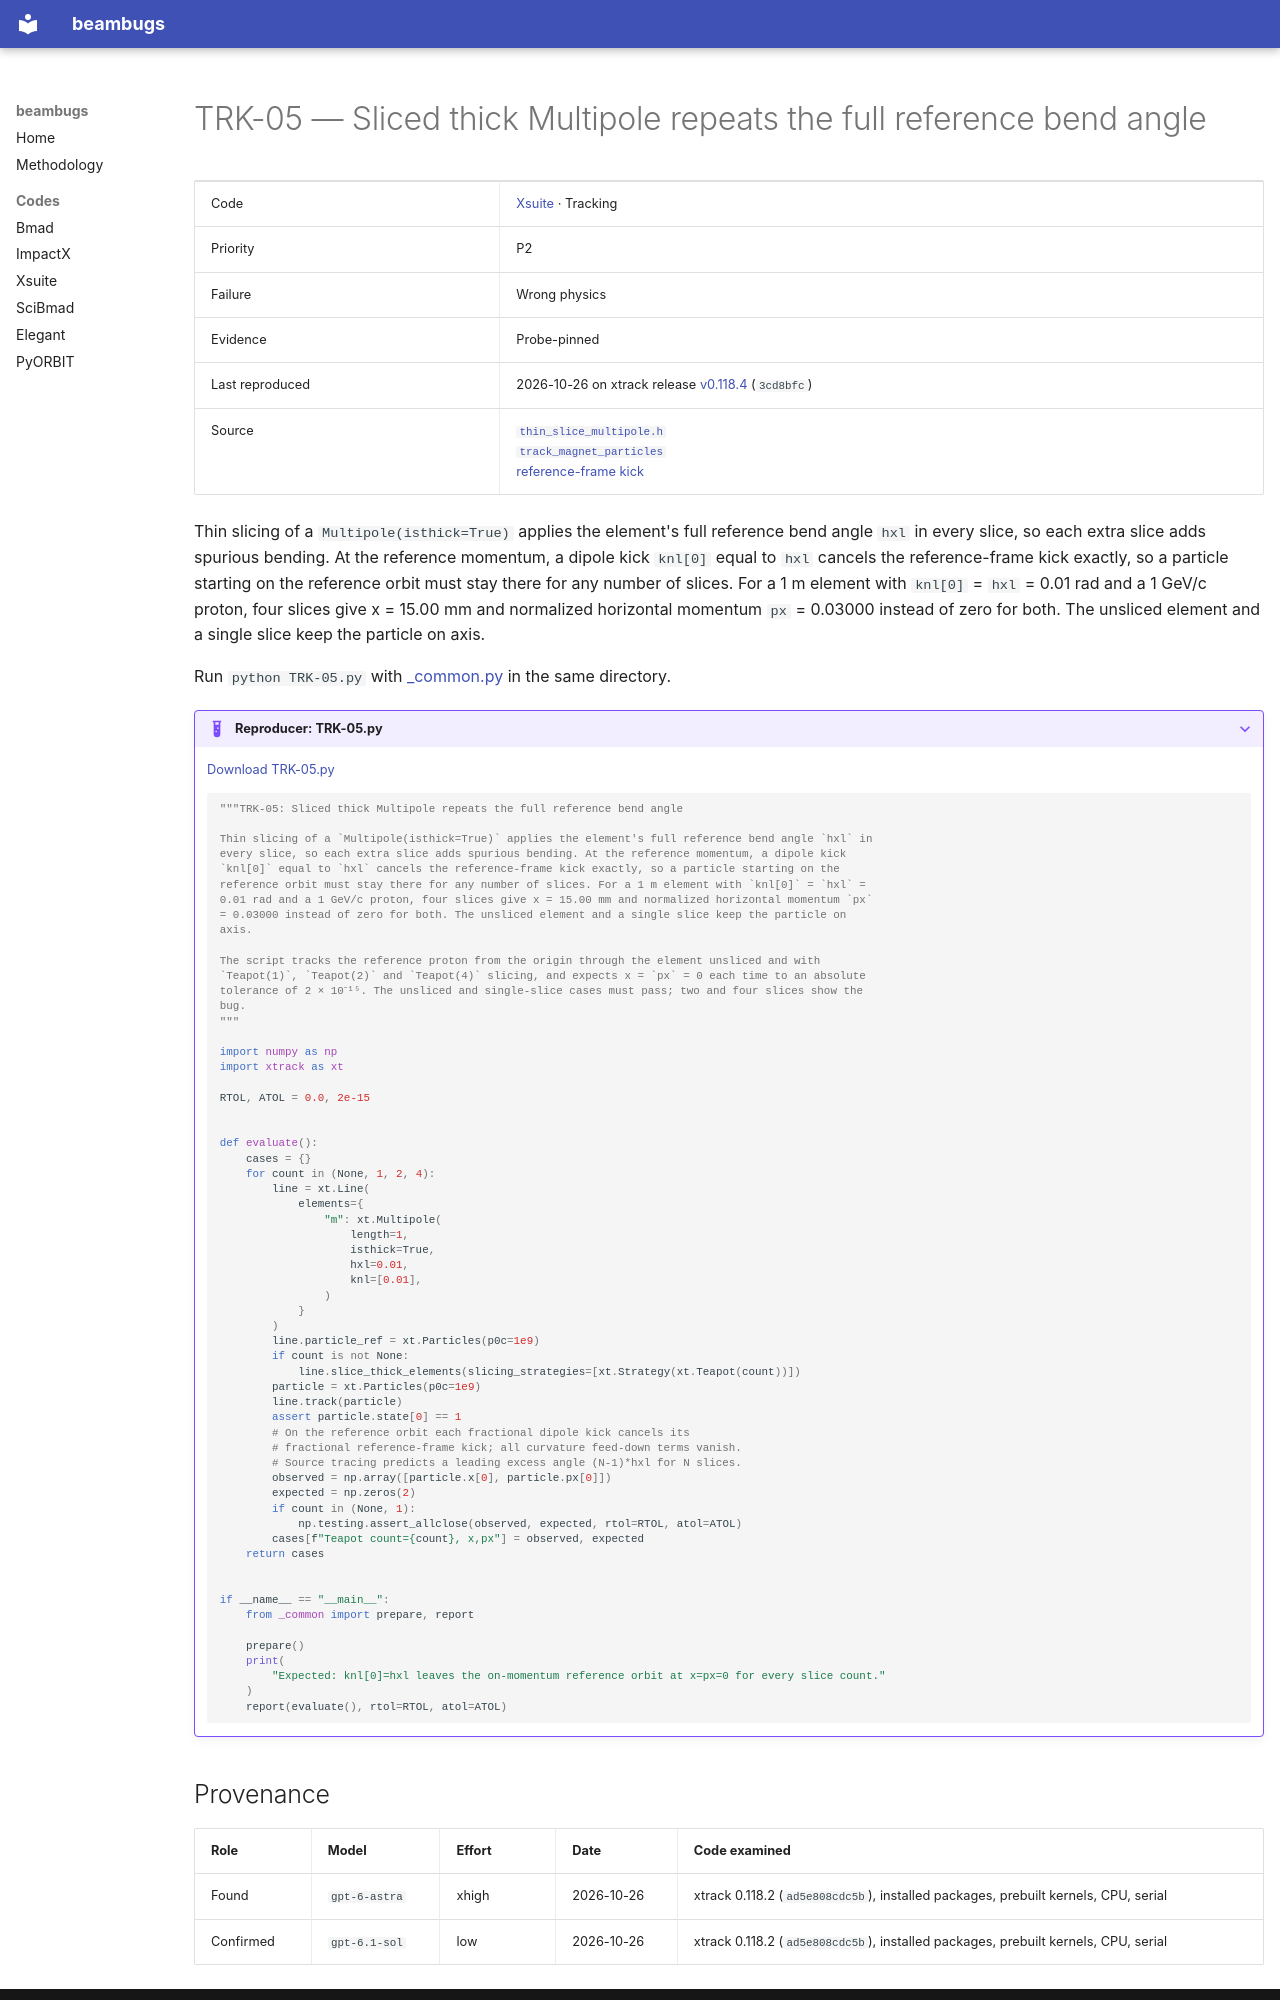

repository: nikitakuklev/beambugs · page: xsuite/TRK-05/index.html · generator: mkdocs

---
title: "TRK-05: Sliced thick Multipole repeats the full reference bend angle"
hide:
  - toc
---

# TRK-05 — Sliced thick Multipole repeats the full reference bend angle

| | |
|---|---|
| Code | [Xsuite](../index.md) · Tracking |
| Priority | P2 |
| Failure | Wrong physics |
| Evidence | Probe-pinned |
| Last reproduced | 2026-10-26 on xtrack release [v0.118.4](https://github.com/xsuite/xtrack/tree/v0.118.4) (`3cd8bfc`) |
| Source | [`thin_slice_multipole.h`](https://github.com/xsuite/xtrack/blob/ad5e808cdc5b9a881eac2f41e32a0b7d11cc7028/xtrack/beam_elements/elements_src/thin_slice_multipole.h#L22-L48)<br>[`track_magnet_particles`](https://github.com/xsuite/xtrack/blob/ad5e808cdc5b9a881eac2f41e32a0b7d11cc7028/xtrack/beam_elements/elements_src/track_magnet.h#L338-L369)<br>[reference-frame kick](https://github.com/xsuite/xtrack/blob/ad5e808cdc5b9a881eac2f41e32a0b7d11cc7028/xtrack/beam_elements/elements_src/track_magnet_kick.h#L151-L160) |

Thin slicing of a `Multipole(isthick=True)` applies the element's full reference bend angle `hxl` in every slice, so each extra slice adds spurious bending. At the reference momentum, a dipole kick `knl[0]` equal to `hxl` cancels the reference-frame kick exactly, so a particle starting on the reference orbit must stay there for any number of slices. For a 1 m element with `knl[0]` = `hxl` = 0.01 rad and a 1 GeV/c proton, four slices give x = 15.00 mm and normalized horizontal momentum `px` = 0.03000 instead of zero for both. The unsliced element and a single slice keep the particle on axis.

Run `python TRK-05.py` with [_common.py](../helpers/_common.py) in the same directory.

??? example "Reproducer: TRK-05.py"

    [Download TRK-05.py](TRK-05.py)

    ```python
    """TRK-05: Sliced thick Multipole repeats the full reference bend angle

    Thin slicing of a `Multipole(isthick=True)` applies the element's full reference bend angle `hxl` in
    every slice, so each extra slice adds spurious bending. At the reference momentum, a dipole kick
    `knl[0]` equal to `hxl` cancels the reference-frame kick exactly, so a particle starting on the
    reference orbit must stay there for any number of slices. For a 1 m element with `knl[0]` = `hxl` =
    0.01 rad and a 1 GeV/c proton, four slices give x = 15.00 mm and normalized horizontal momentum `px`
    = 0.03000 instead of zero for both. The unsliced element and a single slice keep the particle on
    axis.

    The script tracks the reference proton from the origin through the element unsliced and with
    `Teapot(1)`, `Teapot(2)` and `Teapot(4)` slicing, and expects x = `px` = 0 each time to an absolute
    tolerance of 2 × 10⁻¹⁵. The unsliced and single-slice cases must pass; two and four slices show the
    bug.
    """

    import numpy as np
    import xtrack as xt

    RTOL, ATOL = 0.0, 2e-15


    def evaluate():
        cases = {}
        for count in (None, 1, 2, 4):
            line = xt.Line(
                elements={
                    "m": xt.Multipole(
                        length=1,
                        isthick=True,
                        hxl=0.01,
                        knl=[0.01],
                    )
                }
            )
            line.particle_ref = xt.Particles(p0c=1e9)
            if count is not None:
                line.slice_thick_elements(slicing_strategies=[xt.Strategy(xt.Teapot(count))])
            particle = xt.Particles(p0c=1e9)
            line.track(particle)
            assert particle.state[0] == 1
            # On the reference orbit each fractional dipole kick cancels its
            # fractional reference-frame kick; all curvature feed-down terms vanish.
            # Source tracing predicts a leading excess angle (N-1)*hxl for N slices.
            observed = np.array([particle.x[0], particle.px[0]])
            expected = np.zeros(2)
            if count in (None, 1):
                np.testing.assert_allclose(observed, expected, rtol=RTOL, atol=ATOL)
            cases[f"Teapot count={count}, x,px"] = observed, expected
        return cases


    if __name__ == "__main__":
        from _common import prepare, report

        prepare()
        print(
            "Expected: knl[0]=hxl leaves the on-momentum reference orbit at x=px=0 for every slice count."
        )
        report(evaluate(), rtol=RTOL, atol=ATOL)

    ```
